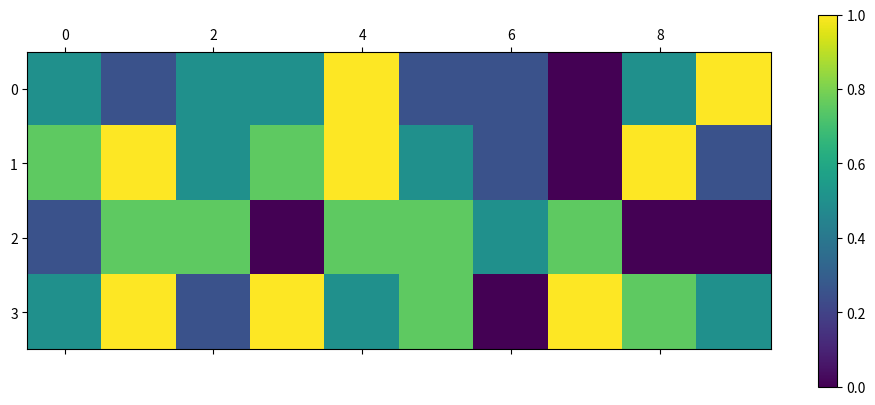
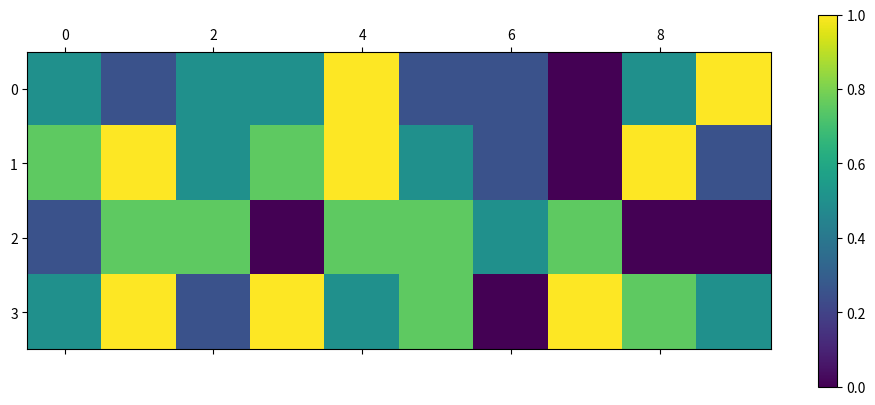

Generate these figures, in order, with matplotlib:
import random

import matplotlib.pyplot as plt
import numpy as np


def encode(v, g, field):
	return (np.transpose(g)).dot(v) % field


def hamming_distance(str1, str2):
	assert len(str1) == len(str2)
	count = 0
	for i in range(len(str1)):
		if str1[i] != str2[i]:
			count += 1
	return count


def minimize_hamming_distance(c, b, v):
	min_dist = 999
	vectors_with_given_len = []
	for vector in c:
		d = hamming_distance(v, vector)
		if d < min_dist:
			min_dist = d
			vectors_with_given_len = [vector]
		elif d == min_dist:
			vectors_with_given_len.append(vector)
	w = random.choice(vectors_with_given_len)
	return w[:len(b)]


def transmission_sim(encoded_vector, field):
	noise_vector = np.zeros(len(encoded_vector), dtype=np.int64)
	for i in range(len(noise_vector)):
		temp = random.random()
		if temp > 0.95:
			noise_vector[i] = 3
	return (encoded_vector + noise_vector) % field


def vector_generation(base, field):
	all_vectors = []
	for i in range(field):
		for j in range(field):
			for k in range(field):
				for m in range(field):
					all_vectors.append((i * base[0] + j * base[1] + k * base[2] + m * base[3]) % field)
	return all_vectors


def exercise_6(base: list, field: int):
	all_vectors = []
	for i in range(field):
		for j in range(field):
			for k in range(field):
				all_vectors.append((i * base[0] + j * base[1] + k * base[2]) % field)
	return all_vectors


def exercise_7(b, v, field):
	g = np.array(b)
	c = exercise_6(b, field)
	r = minimize_hamming_distance(c, b, v)
	print(g)
	return r


def exercise_8(generating_matrix, field):
	a = np.random.default_rng().integers(5, size=(4, 10))
	a_norm = a / 4
	base = list(generating_matrix)
	code = vector_generation(base, field)
	result = np.zeros((4, 10), dtype=np.int64)
	plt.matshow(a_norm)
	plt.colorbar()
	plt.savefig("a_norm.png")

	for i in range(len(a[0])):
		encoded_vector = encode(a[:, i], generating_matrix, field)
		sent_vector = transmission_sim(encoded_vector, field)
		decoded_vector = minimize_hamming_distance(code, base, sent_vector)
		result[:, i] = decoded_vector

	plt.matshow(result / 4)
	plt.colorbar()
	plt.savefig("res.png")
	return result


def main():
	b = [np.array([1, 0, 0, 2, 4]), np.array([0, 1, 0, 1, 0]), np.array([0, 0, 1, 5, 6])]
	v = np.array([1, 2, 3, 4, 5])
	g = np.array(
		[[1, 0, 0, 0, 0, 4, 4, 2, 0, 1, 1], [0, 1, 0, 0, 0, 3, 0, 2, 2, 1, 0], [0, 0, 1, 0, 0, 2, 0, 1, 1, 1, 1],
		 [0, 0, 0, 1, 1, 0, 0, 0, 4, 3, 0]])

	np.savetxt('zad.6', np.array(exercise_6(b, 7)), fmt='%.0f', newline=']\n[', delimiter=', ')
	print(exercise_7(b, v, 7))
	exercise_8(g, 5)


if __name__ == '__main__':
	main()
